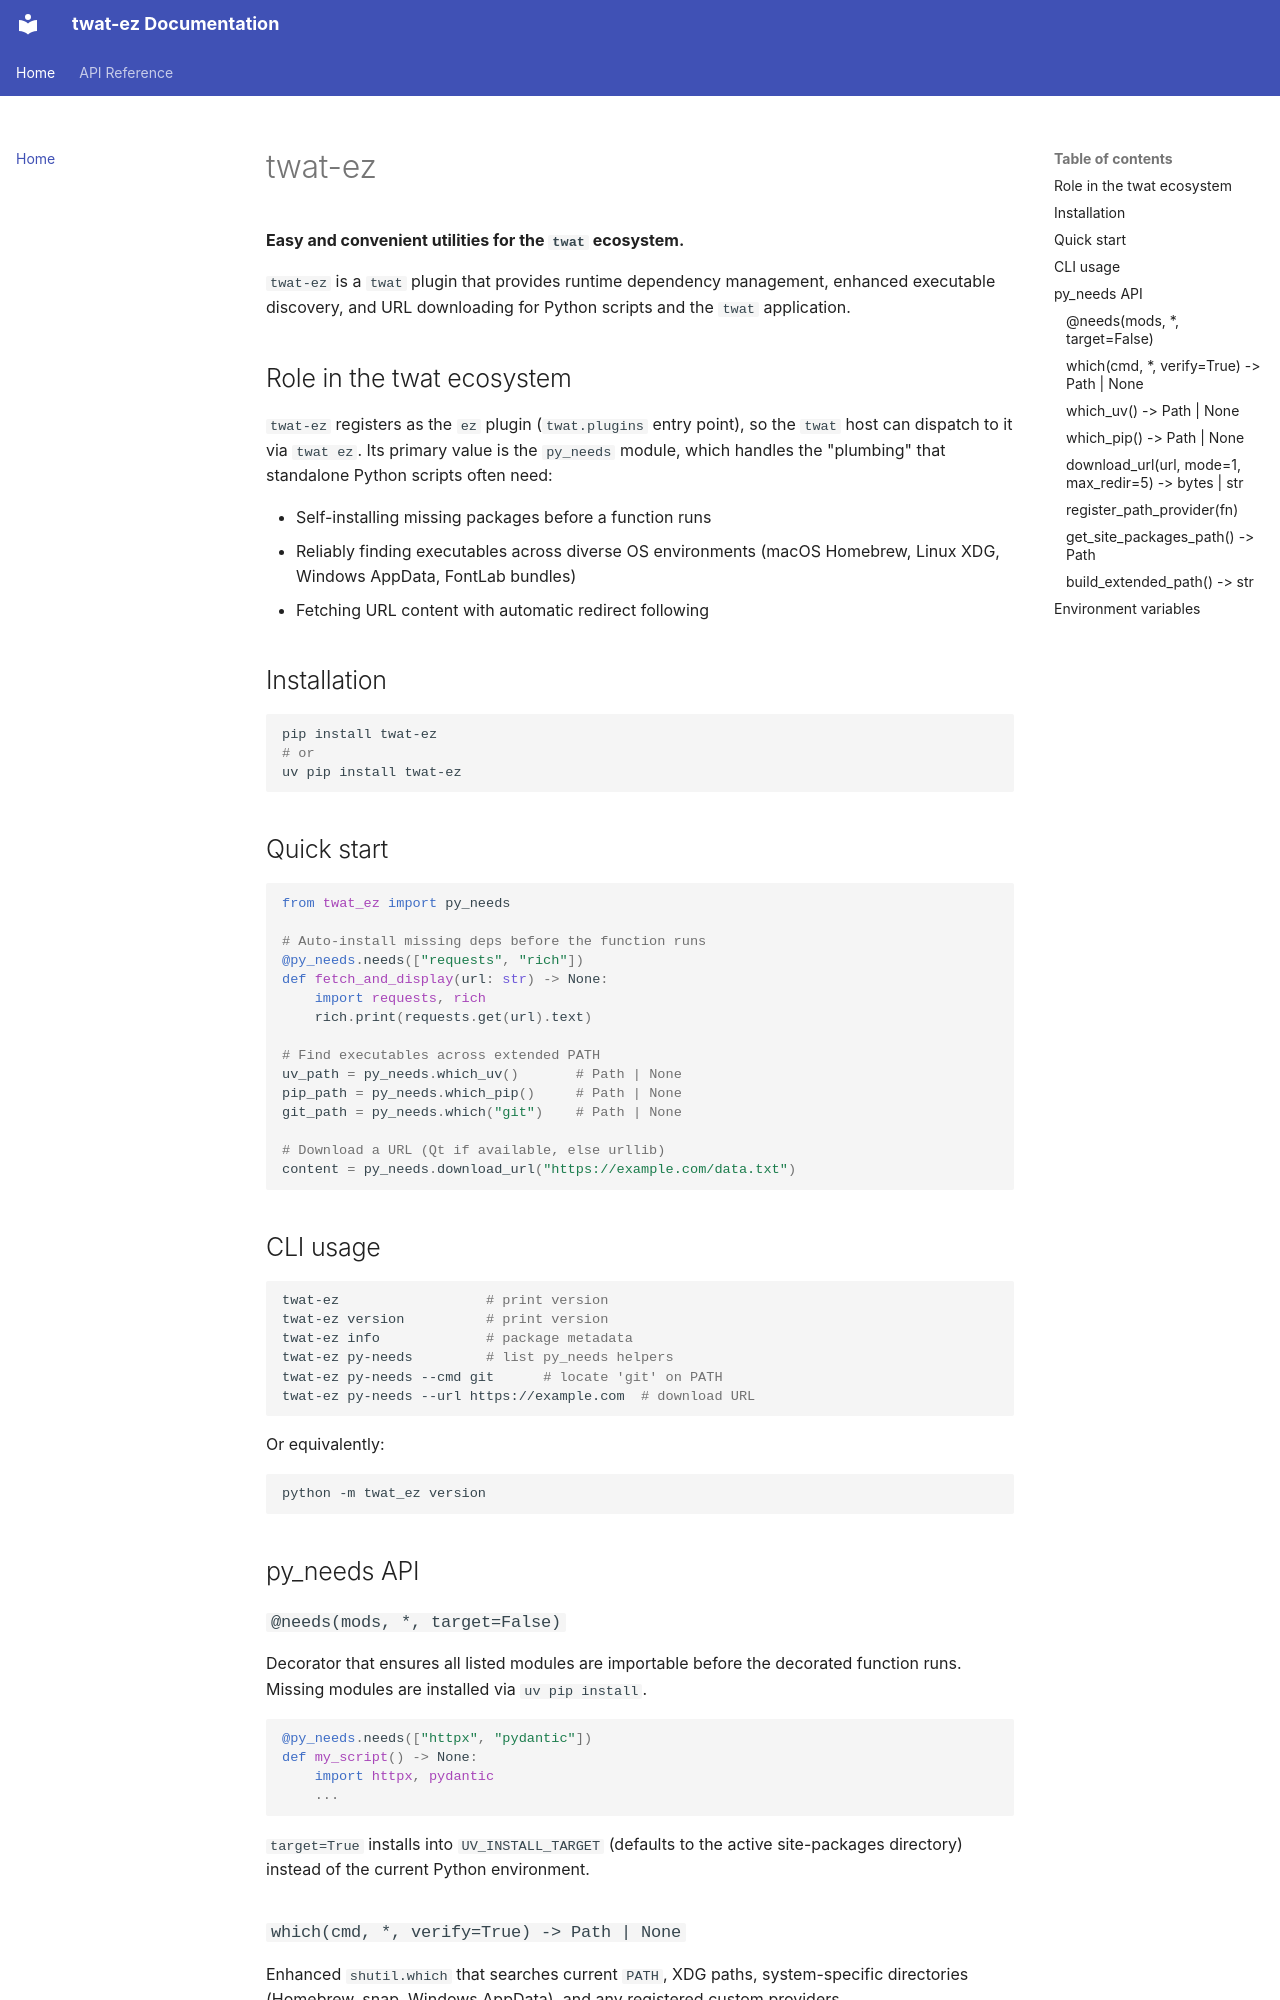

repository: twardoch/twat-ez · page: index.html · generator: mkdocs

# twat-ez

**Easy and convenient utilities for the `twat` ecosystem.**

`twat-ez` is a `twat` plugin that provides runtime dependency management, enhanced executable discovery, and URL downloading for Python scripts and the `twat` application.

## Role in the twat ecosystem

`twat-ez` registers as the `ez` plugin (`twat.plugins` entry point), so the `twat` host can dispatch to it via `twat ez`. Its primary value is the `py_needs` module, which handles the "plumbing" that standalone Python scripts often need:

- Self-installing missing packages before a function runs
- Reliably finding executables across diverse OS environments (macOS Homebrew, Linux XDG, Windows AppData, FontLab bundles)
- Fetching URL content with automatic redirect following

## Installation

```bash
pip install twat-ez
# or
uv pip install twat-ez
```

## Quick start

```python
from twat_ez import py_needs

# Auto-install missing deps before the function runs
@py_needs.needs(["requests", "rich"])
def fetch_and_display(url: str) -> None:
    import requests, rich
    rich.print(requests.get(url).text)

# Find executables across extended PATH
uv_path = py_needs.which_uv()       # Path | None
pip_path = py_needs.which_pip()     # Path | None
git_path = py_needs.which("git")    # Path | None

# Download a URL (Qt if available, else urllib)
content = py_needs.download_url("https://example.com/data.txt")
```

## CLI usage

```bash
twat-ez                  # print version
twat-ez version          # print version
twat-ez info             # package metadata
twat-ez py-needs         # list py_needs helpers
twat-ez py-needs --cmd git      # locate 'git' on PATH
twat-ez py-needs --url https://example.com  # download URL
```

Or equivalently:

```bash
python -m twat_ez version
```

## py_needs API

### `@needs(mods, *, target=False)`

Decorator that ensures all listed modules are importable before the decorated function runs. Missing modules are installed via `uv pip install`.

```python
@py_needs.needs(["httpx", "pydantic"])
def my_script() -> None:
    import httpx, pydantic
    ...
```

`target=True` installs into `UV_INSTALL_TARGET` (defaults to the active site-packages directory) instead of the current Python environment.
